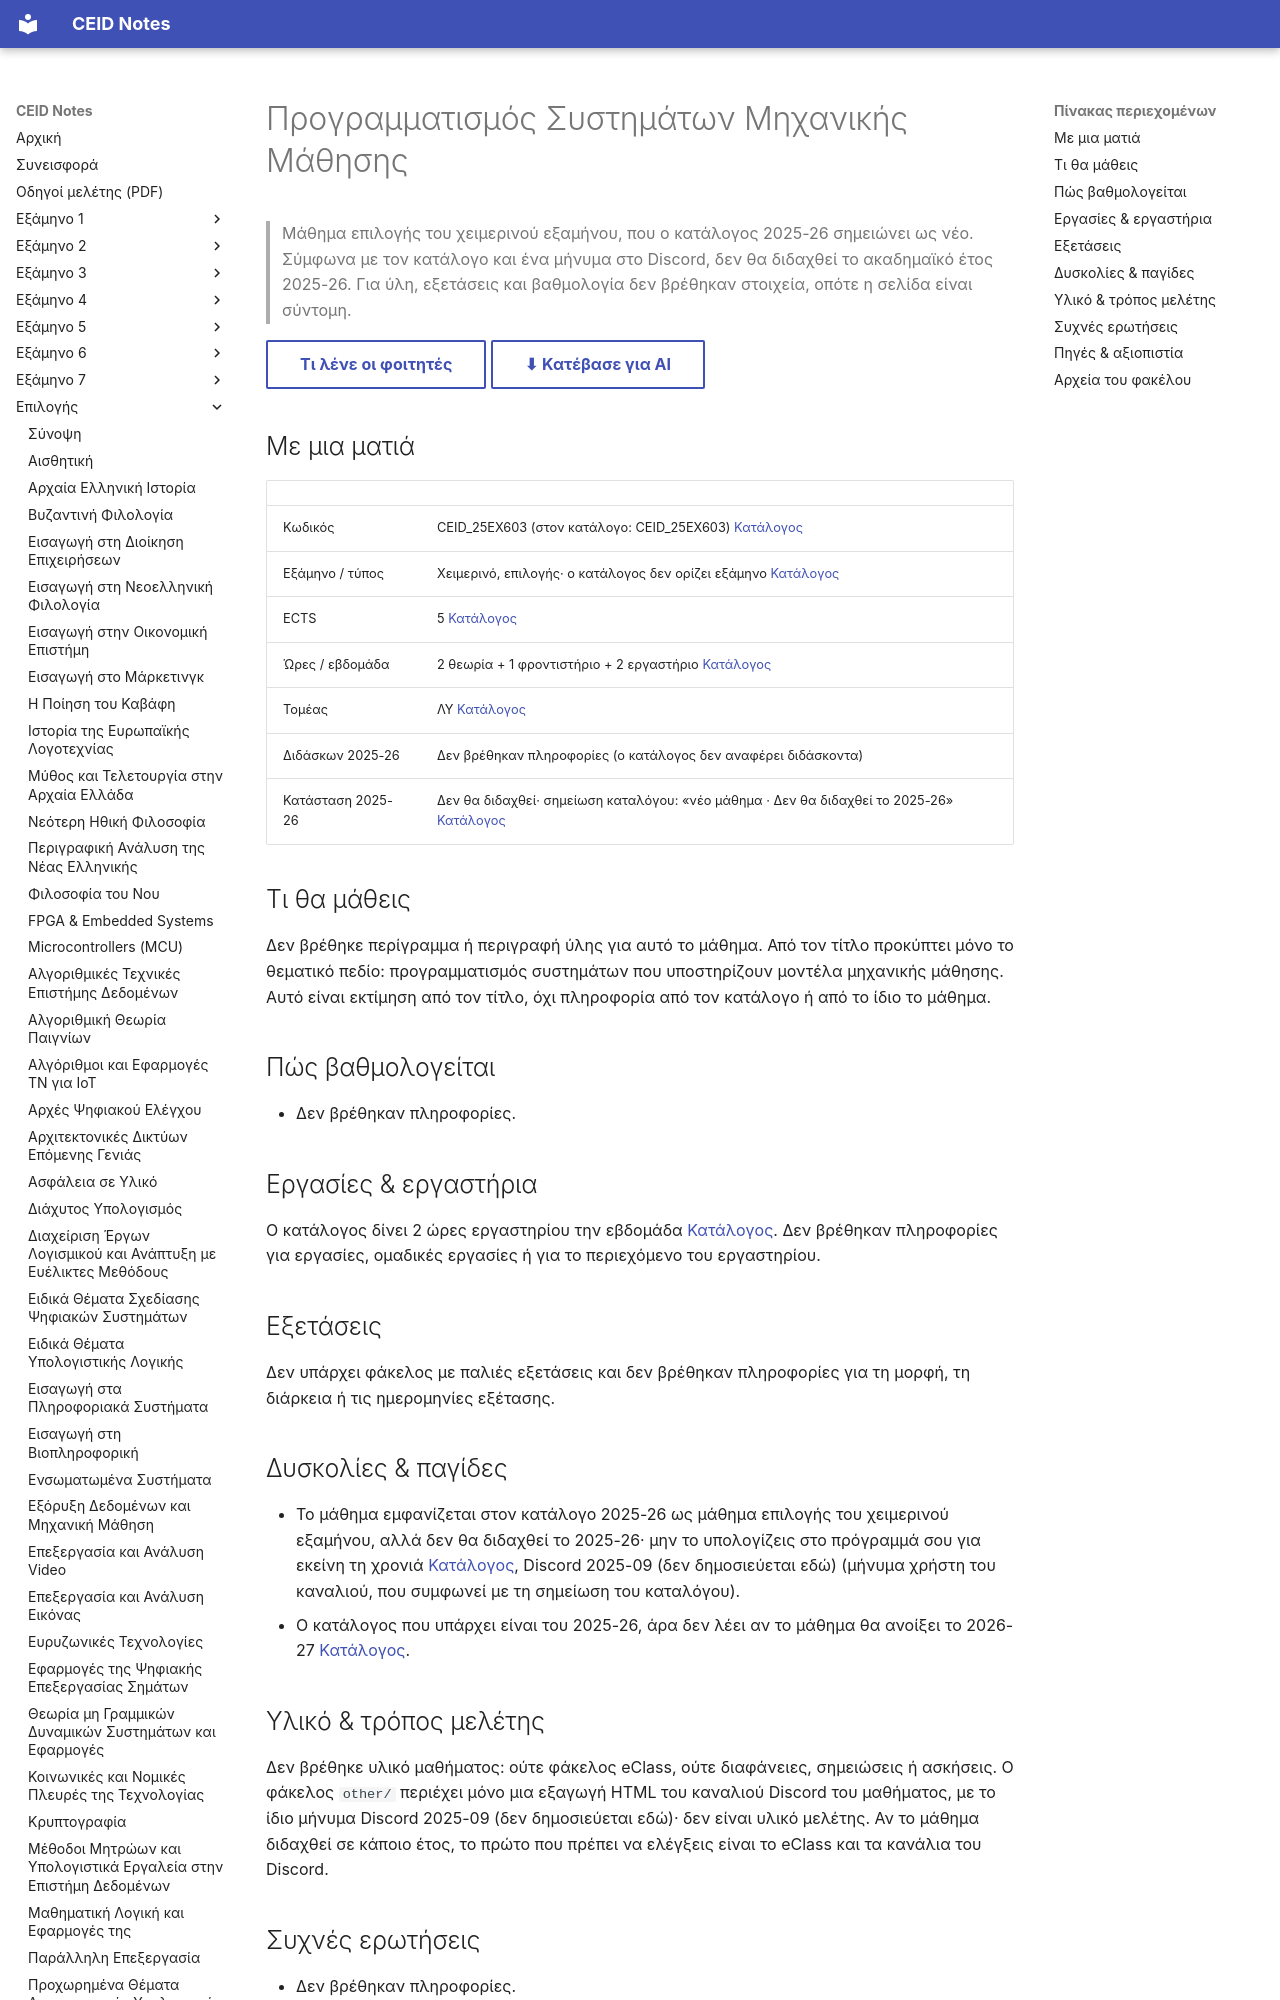

repository: kdngiorgos/ceid-notes · page: Electives (Μαθήματα Επιλογής)/Χειμερινά (Winter-Fall)/Προγραμματισμός Συστημάτων Μηχανικής Μάθησης - CEID_25ΕΧ603/index.html · generator: mkdocs

---
code: "CEID_25EX603"
title: "Προγραμματισμός Συστημάτων Μηχανικής Μάθησης"
category: elective
code_aliases: ["CEID_25ΕΧ603", "25EX603", "25ΕΧ603"]
season: winter
ects: 5
hours: {theory: 2, tutorial: 1, lab: 2}
sector: ΛΥ
instructors_2025_26: []
difficulty: null
exam_sessions: []
sources: ["../../../catalog/curriculum.md", "discord/ (1 περίοδος, 2025-09)", "other/ (HTML εξαγωγή του ίδιου καναλιού Discord)"]
last_reviewed: 2026-10-11
---
# Προγραμματισμός Συστημάτων Μηχανικής Μάθησης

> Μάθημα επιλογής του χειμερινού εξαμήνου, που ο κατάλογος 2025-26 σημειώνει ως νέο. Σύμφωνα με τον κατάλογο και ένα μήνυμα στο Discord, δεν θα διδαχθεί το ακαδημαϊκό έτος 2025-26. Για ύλη, εξετάσεις και βαθμολογία δεν βρέθηκαν στοιχεία, οπότε η σελίδα είναι σύντομη.

[Τι λένε οι φοιτητές](#δυσκολίες--παγίδες){ .md-button } [⬇ Κατέβασε για AI](../../../downloads/CEID_25EX603.zip){ .md-button }


## Με μια ματιά

| | |
|---|---|
| Κωδικός | CEID_25EX603 (στον κατάλογο: CEID_25ΕΧ603) [Κατάλογος](../../../catalog/curriculum.md) |
| Εξάμηνο / τύπος | Χειμερινό, επιλογής· ο κατάλογος δεν ορίζει εξάμηνο [Κατάλογος](../../../catalog/curriculum.md) |
| ECTS | 5 [Κατάλογος](../../../catalog/curriculum.md) |
| Ώρες / εβδομάδα | 2 θεωρία + 1 φροντιστήριο + 2 εργαστήριο [Κατάλογος](../../../catalog/curriculum.md) |
| Τομέας | ΛΥ [Κατάλογος](../../../catalog/curriculum.md) |
| Διδάσκων 2025-26 | Δεν βρέθηκαν πληροφορίες (ο κατάλογος δεν αναφέρει διδάσκοντα) |
| Κατάσταση 2025-26 | Δεν θα διδαχθεί· σημείωση καταλόγου: «νέο μάθημα · Δεν θα διδαχθεί το 2025-26» [Κατάλογος](../../../catalog/curriculum.md) |
